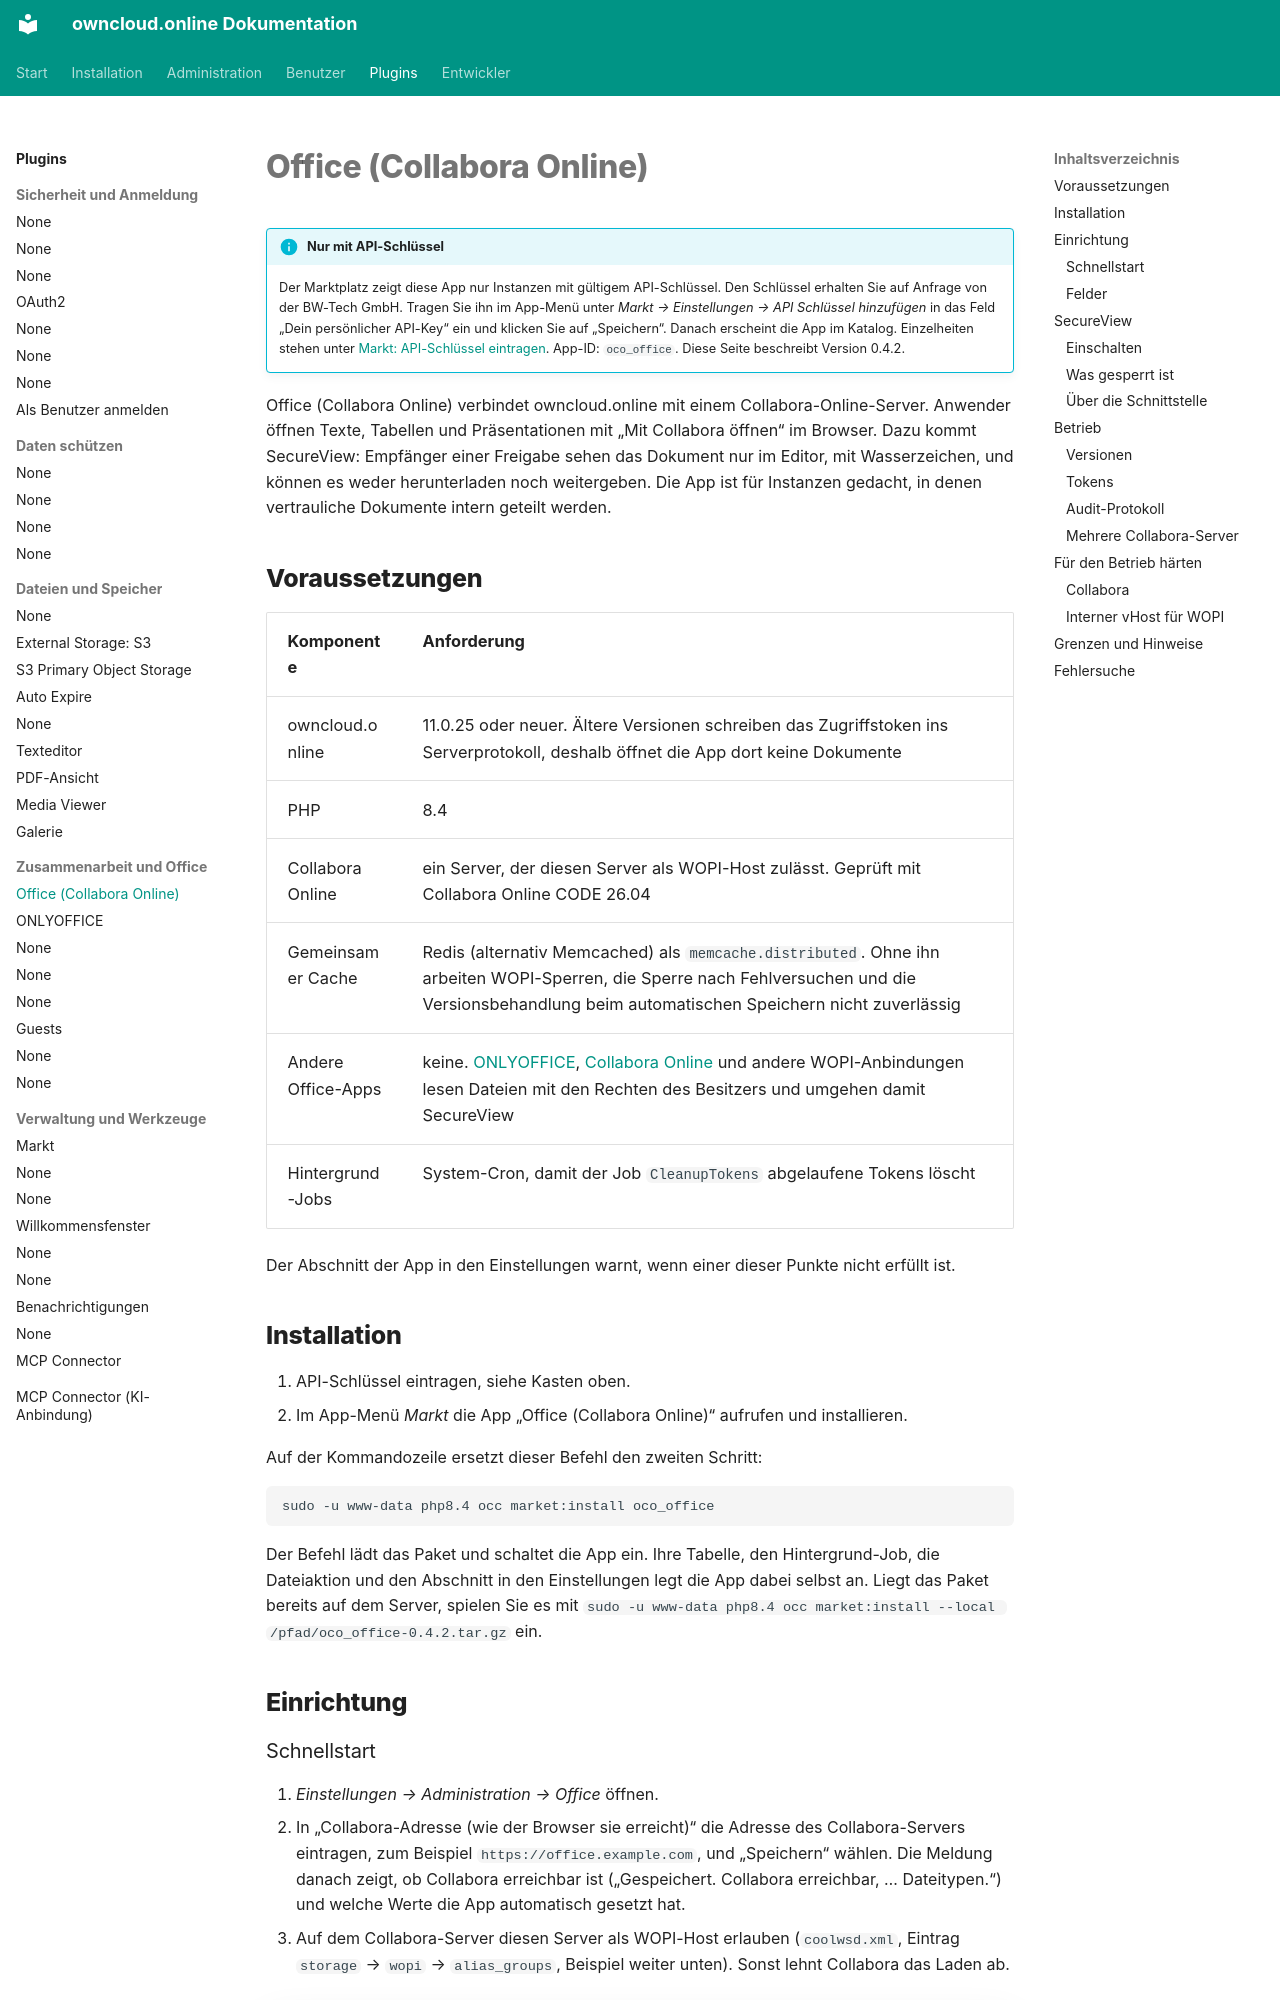

repository: BWTECH-github/owncloud.online · page: plugins/apps/oco_office/index.html · generator: mkdocs

# Office (Collabora Online)

!!! info "Nur mit API-Schlüssel"
    Der Marktplatz zeigt diese App nur Instanzen mit gültigem API-Schlüssel. Den Schlüssel erhalten Sie auf Anfrage von der BW-Tech GmbH. Tragen Sie ihn im App-Menü unter *Markt → Einstellungen → API Schlüssel hinzufügen* in das Feld „Dein persönlicher API-Key“ ein und klicken Sie auf „Speichern“. Danach erscheint die App im Katalog. Einzelheiten stehen unter [Markt: API-Schlüssel eintragen](market.md#api-schluessel). App-ID: `oco_office`. Diese Seite beschreibt Version 0.4.2.

Office (Collabora Online) verbindet owncloud.online mit einem Collabora-Online-Server.
Anwender öffnen Texte, Tabellen und Präsentationen mit „Mit Collabora öffnen“ im Browser.
Dazu kommt SecureView: Empfänger einer Freigabe sehen das Dokument nur im Editor, mit
Wasserzeichen, und können es weder herunterladen noch weitergeben. Die App ist für
Instanzen gedacht, in denen vertrauliche Dokumente intern geteilt werden.

## Voraussetzungen

| Komponente | Anforderung |
| --- | --- |
| owncloud.online | 11.0.25 oder neuer. Ältere Versionen schreiben das Zugriffstoken ins Serverprotokoll, deshalb öffnet die App dort keine Dokumente |
| PHP | 8.4 |
| Collabora Online | ein Server, der diesen Server als WOPI-Host zulässt. Geprüft mit Collabora Online CODE 26.04 |
| Gemeinsamer Cache | Redis (alternativ Memcached) als `memcache.distributed`. Ohne ihn arbeiten WOPI-Sperren, die Sperre nach Fehlversuchen und die Versionsbehandlung beim automatischen Speichern nicht zuverlässig |
| Andere Office-Apps | keine. [ONLYOFFICE](onlyoffice.md), [Collabora Online](richdocuments.md) und andere WOPI-Anbindungen lesen Dateien mit den Rechten des Besitzers und umgehen damit SecureView |
| Hintergrund-Jobs | System-Cron, damit der Job `CleanupTokens` abgelaufene Tokens löscht |

Der Abschnitt der App in den Einstellungen warnt, wenn einer dieser Punkte nicht erfüllt
ist.

## Installation

1. API-Schlüssel eintragen, siehe Kasten oben.
2. Im App-Menü *Markt* die App „Office (Collabora Online)“ aufrufen und installieren.

Auf der Kommandozeile ersetzt dieser Befehl den zweiten Schritt:

```bash
sudo -u www-data php8.4 occ market:install oco_office
```

Der Befehl lädt das Paket und schaltet die App ein. Ihre Tabelle, den Hintergrund-Job, die
Dateiaktion und den Abschnitt in den Einstellungen legt die App dabei selbst an. Liegt das Paket
bereits auf dem Server, spielen Sie es mit
`sudo -u www-data php8.4 occ market:install --local /pfad/oco_office-0.4.2.tar.gz` ein.

## Einrichtung
